pico-8 play session: hold → + tap 🅾

[t = 6 s] hold → ~6s, tap 🅾 ~10×
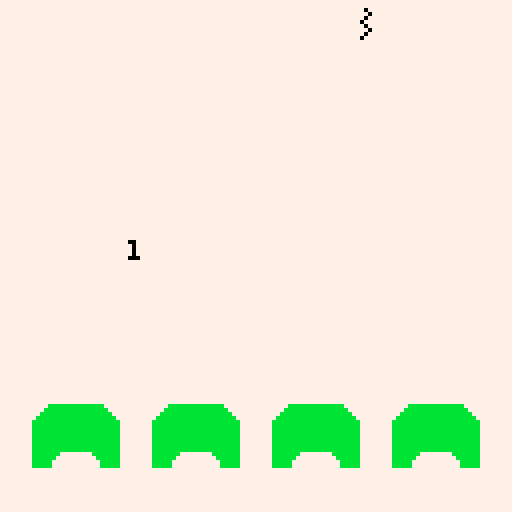

pico-8 cartridge
version 16
__lua__

--[[
 "C:\Program Files (x86)\PICO-8\pico_debug.bat" -run C:\Users\annoy\OneDrive\Documents\WireFrameJS\009-INVADERS\invader.p8
--]]

Shot = {
  matrix = {
    {0, 0, 0, 1, 0, 0},
    {0, 0, 1, 0, 0, 0},
    {0, 0, 0, 1, 0, 0},
    {0, 0, 0, 0, 1, 0},
    {0, 0, 0, 1, 0, 0},
    {0, 0, 1, 0, 0, 0},
    {0, 0, 0, 1, 0, 0},
    {0, 0, 0, 0, 1, 0}
  },
  x = 0,
  y = -9,
  colour = 0
}
function Shot:new (o)
  o = o or {}
  setmetatable(o, self)
  self.__index = self
  return o
end

function Shot:draw ()
  for i in pairs(self.matrix) do
    for j in pairs(self.matrix[i]) do
      if self.matrix[i][j] == 1 then
        pset(j + self.x, i + self.y, self.colour);
      end
    end
  end
end


function Shot:update()
  add(self.matrix, deepcopy(self.matrix[1]))
  idel(self.matrix, 1)
  self.y += 1
  self:draw()
end


Shield = {
  matrix = {
    {0, 0, 0, 0, 1, 1, 1, 1, 1, 1, 1, 1, 1, 1, 1, 1, 1, 1, 0, 0, 0, 0},
    {0, 0, 0, 1, 1, 1, 1, 1, 1, 1, 1, 1, 1, 1, 1, 1, 1, 1, 1, 0, 0, 0},
    {0, 0, 1, 1, 1, 1, 1, 1, 1, 1, 1, 1, 1, 1, 1, 1, 1, 1, 1, 1, 0, 0},
    {0, 1, 1, 1, 1, 1, 1, 1, 1, 1, 1, 1, 1, 1, 1, 1, 1, 1, 1, 1, 1, 0},
    {1, 1, 1, 1, 1, 1, 1, 1, 1, 1, 1, 1, 1, 1, 1, 1, 1, 1, 1, 1, 1, 1},
    {1, 1, 1, 1, 1, 1, 1, 1, 1, 1, 1, 1, 1, 1, 1, 1, 1, 1, 1, 1, 1, 1},
    {1, 1, 1, 1, 1, 1, 1, 1, 1, 1, 1, 1, 1, 1, 1, 1, 1, 1, 1, 1, 1, 1},
    {1, 1, 1, 1, 1, 1, 1, 1, 1, 1, 1, 1, 1, 1, 1, 1, 1, 1, 1, 1, 1, 1},
    {1, 1, 1, 1, 1, 1, 1, 1, 1, 1, 1, 1, 1, 1, 1, 1, 1, 1, 1, 1, 1, 1},
    {1, 1, 1, 1, 1, 1, 1, 1, 1, 1, 1, 1, 1, 1, 1, 1, 1, 1, 1, 1, 1, 1},
    {1, 1, 1, 1, 1, 1, 1, 1, 1, 1, 1, 1, 1, 1, 1, 1, 1, 1, 1, 1, 1, 1},
    {1, 1, 1, 1, 1, 1, 1, 1, 1, 1, 1, 1, 1, 1, 1, 1, 1, 1, 1, 1, 1, 1},
    {1, 1, 1, 1, 1, 1, 1, 0, 0, 0, 0, 0, 0, 0, 0, 1, 1, 1, 1, 1, 1, 1},
    {1, 1, 1, 1, 1, 1, 0, 0, 0, 0, 0, 0, 0, 0, 0, 0, 1, 1, 1, 1, 1, 1},
    {1, 1, 1, 1, 1, 0, 0, 0, 0, 0, 0, 0, 0, 0, 0, 0, 0, 1, 1, 1, 1, 1},
    {1, 1, 1, 1, 1, 0, 0, 0, 0, 0, 0, 0, 0, 0, 0, 0, 0, 1, 1, 1, 1, 1}
  },
  x = 0,
  y = 100,
  colour = 11
}
function Shield:new (o)
  o = o or {}
  setmetatable(o, self)
  self.__index = self
  return o
end

function Shield:draw ()
  for i in pairs(self.matrix) do
    for j in pairs(self.matrix[i]) do
      if self.matrix[i][j] == 1 then
        pset(j + self.x, i + self.y, self.colour);
      end
    end
  end
end

shields = {}
shots = {}
shot_tracker = 0
shots_tracker = 0


function _init()
  x = 7
  for i = 1, 4 do
    add(shields, Shield:new{x = x})
    x += 30
  end
  add(shots, Shot:new{x = flr(rnd(125)) - 3})
  
end

function _update()

  if shot_tracker < 5 then
    shot_tracker += 1
  else
    shot_tracker = 0
  end

  if shots_tracker < 120 then
    shots_tracker += 1
  else
    shots_tracker = 0
    add(shots, Shot:new{x = flr(rnd(127))})
  end

end

function _draw()
  cls(7)
  print(#shots, 32, 60)
  foreach(shields, function(shield) 
    shield:draw() 
  end)
  foreach(shots, function(shot) 
    if shot.y > 127 then
      del(shots, shot)
    elseif shot_tracker == 0 then
      shot:update()  
    else
      shot:draw()
    end
  end)
end

function idel(t,i)
  local n=#t
  if (i>0 and i<=n) then
    for j=i,n-1 do 
      t[j]=t[j+1] 
    end
    t[n]=nil
  end
end

function deepcopy(orig)
  local orig_type = type(orig)
  local copy
  if orig_type == 'table' then
      copy = {}
      for orig_key, orig_value in next, orig, nil do
          copy[deepcopy(orig_key)] = deepcopy(orig_value)
      end
      setmetatable(copy, deepcopy(getmetatable(orig)))
  else -- number, string, boolean, etc
      copy = orig
  end
  return copy
end
